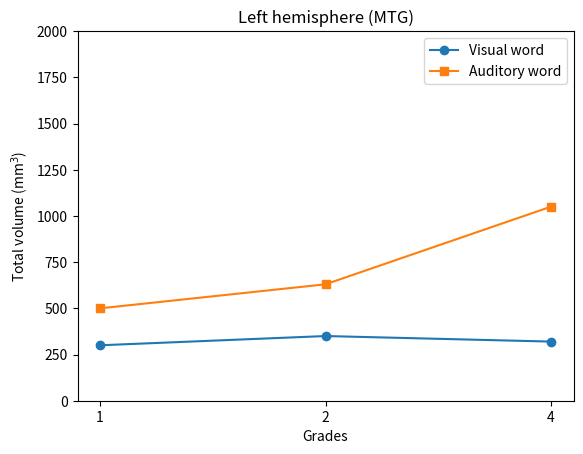
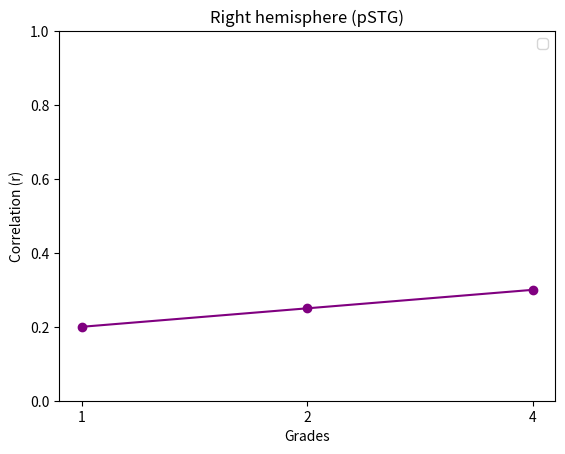

The script that saved these images, in order:
import matplotlib.pyplot as plt
import numpy as np

# %% Example Figure 1, 2, 3
groups    = ['1', '2', '4']  # x-axis
visual_w  = [300, 350, 320]  # y-values in mm
spoken_w  = [500, 630, 1050]

# Plot lines
plt.plot(groups, visual_w, marker='o', label='Visual word')
plt.plot(groups, spoken_w, marker='s', label='Auditory word')

# Add labels and title
plt.xlabel('Grades')
plt.ylabel(r'Total volume (mm$^3$)')
plt.title('Left hemisphere (MTG)')
plt.ylim(0,2000)
plt.legend()
plt.grid(False)
plt.savefig('left.png', dpi=300, bbox_inches='tight')  # PNG format, high resolution
plt.show()

# %% Example Figure 4
# %% Example Figure 1, 2, 3
groups    = ['1', '2', '4']  # x-axis
corr      = [0.2, 0.25, 0.3] # y-values in r

# Plot lines
plt.plot(groups, corr, marker='o', color='purple')

# Add labels and title
plt.xlabel('Grades')
plt.ylabel('Correlation (r)')
plt.title('Right hemisphere (pSTG)')
plt.ylim(0,1)
plt.legend()
plt.grid(False)
plt.savefig('right_corr.png', dpi=300, bbox_inches='tight')  # PNG format, high resolution
plt.show()
# %%
